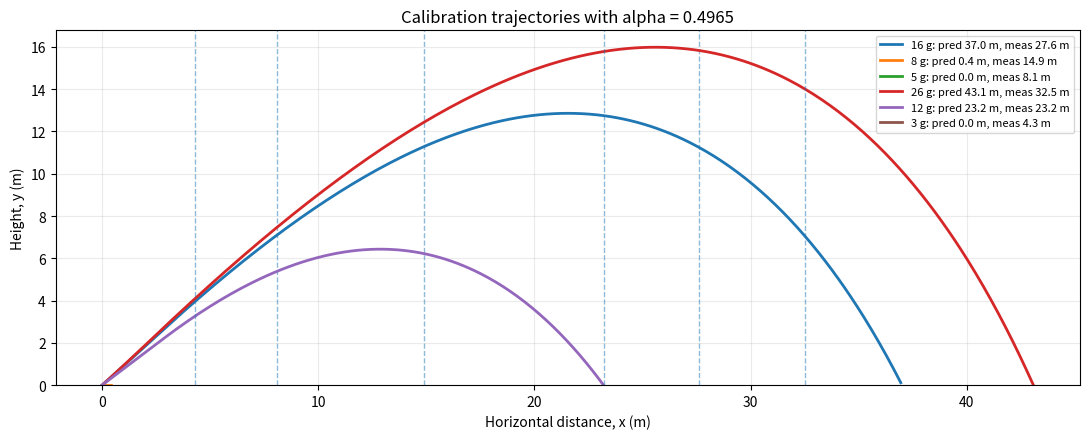
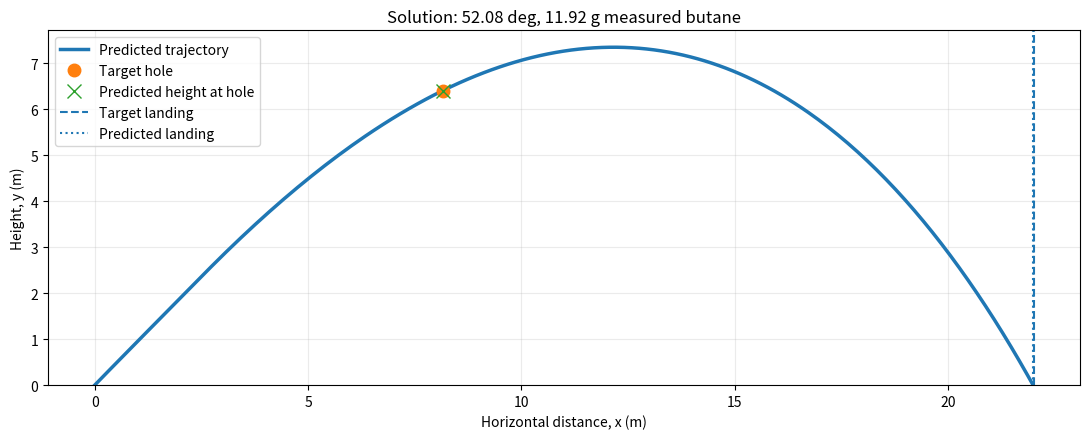

Here is the Python script that generated these plots, in order:
"""
BOTTLE ROCKET FLIGHT MODEL + INVERSE SOLVER     (Penn MEAM 2480, Spring 2026)
Brady Golomb, Chris Inglis, Hussein Elzaafarany

Two-phase (thrust, then ballistic) flight model for a 2 L water + butane rocket,
calibrated to launch data, plus an inverse solver that picks the launch angle and
butane charge to pass through a wall gap and land at a target distance.
Requires numpy, scipy, matplotlib. Edit SECTION 10 at the bottom and run.
"""

# ══════════════════════════════════════════════════════════════════════════════
# LAB 4 ROCKET MODEL
# Fixed Lab 3 coefficients + new alpha calibration from 6 butane trials
# ══════════════════════════════════════════════════════════════════════════════

import numpy as np
import matplotlib.pyplot as plt
from scipy.optimize import minimize_scalar, minimize

# ─────────────────────────────────────────────────────────────────────────────
# SECTION 1 — PHYSICAL CONSTANTS
# ─────────────────────────────────────────────────────────────────────────────
G        = 9.81          # m/s^2
RHO_AIR  = 1.20          # kg/m^3
RHO_W    = 1000.0        # kg/m^3
R_GAS    = 8.314         # J/(mol K)
M_BUT    = 0.05812       # kg/mol, n-butane
P_ATM    = 101_325.0     # Pa

# ─────────────────────────────────────────────────────────────────────────────
# SECTION 2 — ROCKET GEOMETRY AND FIXED TEST CONDITIONS
# ─────────────────────────────────────────────────────────────────────────────
V_BOTTLE = 2.0e-3        # m^3, 2 L bottle
R_BOTTLE = 0.055         # m, approximate bottle body radius
A_BODY   = np.pi * R_BOTTLE**2

VOL_ML   = 500.0         # mL water
T_WATER  = 22.3          # deg C
M_DRY    = 0.298         # kg, new dry rocket mass

# IMPORTANT FIX:
# The physical nozzle diameter is known to be 21 mm, so the radius is fixed.
D_NOZ    = 0.0210        # m
R_NOZ    = D_NOZ / 2     # 0.0105 m
A_NOZ    = np.pi * R_NOZ**2

# ─────────────────────────────────────────────────────────────────────────────
# SECTION 3 — INHERITED COEFFICIENTS FROM LAB 3
# Do not fit these in Lab 4. Only alpha is re-fit from the 6 new trials.
# Replace these with your exact Lab 3 printed values if needed.
# ─────────────────────────────────────────────────────────────────────────────
CD_NOZ   = 0.3792        # nozzle discharge coefficient from Lab 3
CD_AERO  = 1.3406        # aerodynamic drag coefficient from Lab 3

# This is calibrated below from the 6 new Lab 4 trials.
ALPHA    = 1.0

print("Fixed nozzle diameter:", D_NOZ * 1000, "mm")
print("Fixed nozzle radius:", R_NOZ * 1000, "mm")
print("Fixed nozzle area:", A_NOZ, "m^2")
print("Inherited CD_NOZ:", CD_NOZ)
print("Inherited CD_AERO:", CD_AERO)


# ══════════════════════════════════════════════════════════════════════════════
# SECTION 4 — BUTANE SATURATION PRESSURE
# ══════════════════════════════════════════════════════════════════════════════

def butane_sat_pressure(T_K: float) -> float:
    """
    Antoine equation for n-butane. Returns saturation pressure in Pa.
    T_K is absolute temperature in K.
    """
    A, B, C = 4.35576, 1175.581, -2.071
    return 10 ** (A - B / (T_K + C)) * 1e5


def saturated_gas_mass(p_sat: float, V_gas: float, T_K: float) -> float:
    """
    Gas mass required to fill V_gas at saturation pressure p_sat.
    """
    return p_sat * V_gas * M_BUT / (R_GAS * T_K)


# ══════════════════════════════════════════════════════════════════════════════
# SECTION 5 — FORWARD SIMULATOR
# ══════════════════════════════════════════════════════════════════════════════

def simulate(
        angle_deg : float,
        m_butane  : float,          # kg, EFFECTIVE butane mass after alpha
        vol_mL    : float = VOL_ML,
        T_water_C : float = T_WATER,
        cd_noz    : float = CD_NOZ,
        cd_aero   : float = CD_AERO,
        m_dry     : float = M_DRY,
        dt        : float = 0.001,
        max_steps : int   = 1_200_000,
) -> dict:
    """
    Simulate one launch.

    m_butane is the EFFECTIVE butane mass in kg.
    Use m_butane = ALPHA * measured_butane_g / 1000.

    Key improvement from the old version:
    - The nozzle radius is fixed from the 21 mm diameter.
    - Butane is modeled as saturated vapor while liquid butane remains.
      As the water leaves and gas volume increases, liquid butane evaporates
      to keep the gas near saturation pressure until liquid butane runs out.
    """
    theta = np.radians(angle_deg)
    T_K   = T_water_C + 273.15
    p_sat = butane_sat_pressure(T_K)

    # Initial water and gas volumes
    m_w = vol_mL * 1e-6 * RHO_W
    V_g = V_BOTTLE - m_w / RHO_W

    # Initial butane split: gas up to saturation, rest liquid.
    mg_sat = saturated_gas_mass(p_sat, V_g, T_K)
    mg = min(m_butane, mg_sat)
    mb_liq = max(m_butane - mg, 0.0)

    # Initial state
    x, y = 0.0, 0.0
    vx, vy = 0.0, 0.0
    t = 0.0
    max_y = 0.0
    burnout_t = 0.0
    burnout_v = 0.0
    phase = "thrust"

    traj_x = [0.0]
    traj_y = [0.0]

    for step in range(max_steps):
        t += dt

        if phase == "thrust":
            V_g = max(V_BOTTLE - m_w / RHO_W, 1e-12)

            # If liquid butane is still present, keep vapor at saturation
            # as much as possible by evaporating liquid into the growing gas volume.
            if mb_liq > 0:
                mg_needed = saturated_gas_mass(p_sat, V_g, T_K)
                dm_evap = max(mg_needed - mg, 0.0)
                dm_evap = min(dm_evap, mb_liq)
                mg += dm_evap
                mb_liq -= dm_evap

            # Pressure from current butane vapor mass.
            p = mg * R_GAS * T_K / (M_BUT * V_g)

            if p <= P_ATM or m_w <= 1e-6:
                phase = "ballistic"
                burnout_t = t
                burnout_v = np.hypot(vx, vy)
                continue

            dp = p - P_ATM

            # Water mass flow rate through fixed 21 mm diameter nozzle.
            mdot_w = cd_noz * A_NOZ * np.sqrt(2.0 * RHO_W * dp)

            # Exhaust velocity and thrust.
            ve = np.sqrt(2.0 * dp / RHO_W)
            thrust = mdot_w * ve + dp * A_NOZ

            m_tot = m_dry + m_w + mg + mb_liq

            v = np.hypot(vx, vy)
            if v > 1e-9:
                Fd = 0.5 * RHO_AIR * cd_aero * A_BODY * v**2
                Fd_x = -Fd * vx / v
                Fd_y = -Fd * vy / v
            else:
                Fd_x = 0.0
                Fd_y = 0.0

            ax = (thrust * np.cos(theta) + Fd_x) / m_tot
            ay = (thrust * np.sin(theta) + Fd_y) / m_tot - G

            vx += ax * dt
            vy += ay * dt
            x  += vx * dt
            y  += vy * dt

            m_w = max(m_w - mdot_w * dt, 0.0)

        else:
            # Ballistic phase: no water thrust.
            m_tot = m_dry + mg + mb_liq

            v = np.hypot(vx, vy)
            if v > 1e-9:
                Fd = 0.5 * RHO_AIR * cd_aero * A_BODY * v**2
                Fd_x = -Fd * vx / v
                Fd_y = -Fd * vy / v
            else:
                Fd_x = 0.0
                Fd_y = 0.0

            ax = Fd_x / m_tot
            ay = Fd_y / m_tot - G

            vx += ax * dt
            vy += ay * dt
            x  += vx * dt
            y  += vy * dt

        max_y = max(max_y, y)

        if step % 10 == 0:
            traj_x.append(x)
            traj_y.append(max(y, 0.0))

        if y < 0 and phase == "ballistic" and t > 0.05:
            break

    return {
        "range_m": max(x, 0.0),
        "tof_s": t,
        "max_height_m": max_y,
        "burnout_v": burnout_v,
        "burnout_t": burnout_t,
        "traj_x": np.array(traj_x),
        "traj_y": np.array(traj_y),
    }


# ══════════════════════════════════════════════════════════════════════════════
# SECTION 6 — NEW LAB 4 CALIBRATION DATA
# ══════════════════════════════════════════════════════════════════════════════

# All 6 trials are at approximately the same angle, water volume, and temperature.
# Columns:
#   angle_deg, vol_mL, T_C, measured butane charge in grams, measured range, measured time of flight

CALIB_DATA = [
    dict(angle_deg=47, vol_mL=500, T_C=22.5, butane_g=16, range_m=27.6, tof_s=2.51),
    dict(angle_deg=47, vol_mL=500, T_C=22.4, butane_g= 8, range_m=14.9, tof_s=2.04),
    dict(angle_deg=47, vol_mL=500, T_C=22.3, butane_g= 5, range_m= 8.1, tof_s=1.52),
    dict(angle_deg=47, vol_mL=500, T_C=22.3, butane_g=26, range_m=32.5, tof_s=3.15),
    dict(angle_deg=47, vol_mL=500, T_C=23.0, butane_g=12, range_m=23.2, tof_s=2.65),
    dict(angle_deg=47, vol_mL=500, T_C=23.3, butane_g= 3, range_m= 4.3, tof_s=1.28),
]


def calibrate_alpha(data=CALIB_DATA, bounds=(0.05, 5.0), verbose=True):
    """
    Calibrate only alpha.

    CD_NOZ, CD_AERO, and R_NOZ are fixed.
    Alpha scales the measured butane mass:

        m_butane_effective = alpha * measured_butane_mass

    The loss compares both range and time of flight using normalized errors.
    """
    mean_range = np.mean([d["range_m"] for d in data])
    mean_tof   = np.mean([d["tof_s"]   for d in data])

    def loss(alpha):
        if alpha <= 0:
            return 1e12

        range_errs = []
        tof_errs = []

        for d in data:
            mb_eff = alpha * d["butane_g"] * 1e-3
            res = simulate(
                angle_deg=d["angle_deg"],
                m_butane=mb_eff,
                vol_mL=d["vol_mL"],
                T_water_C=d["T_C"],
            )

            range_errs.append(abs(res["range_m"] - d["range_m"]) / mean_range)
            tof_errs.append(abs(res["tof_s"] - d["tof_s"]) / mean_tof)

        return np.mean(range_errs) + np.mean(tof_errs)

    opt = minimize_scalar(loss, bounds=bounds, method="bounded", options={"xatol": 1e-5})
    alpha = float(opt.x)

    if verbose:
        print("=" * 72)
        print("ALPHA CALIBRATION")
        print("=" * 72)
        print(f"Fixed CD_NOZ  = {CD_NOZ:.5f}")
        print(f"Fixed CD_AERO = {CD_AERO:.5f}")
        print(f"Fixed D_NOZ   = {D_NOZ*1000:.2f} mm")
        print(f"Best alpha    = {alpha:.5f}")
        print(f"Loss          = {opt.fun:.5f}")
        print()
        print_calibration_table(data, alpha)

    return alpha


def print_calibration_table(data=CALIB_DATA, alpha=1.0):
    print(f"{'Butane':>8} | {'Pred Range':>11} {'Meas Range':>11} {'Err':>9} | {'Pred ToF':>9} {'Meas ToF':>9} {'Err':>8}")
    print("-" * 86)

    range_abs = []
    tof_abs = []

    for d in data:
        mb_eff = alpha * d["butane_g"] * 1e-3
        res = simulate(d["angle_deg"], mb_eff, d["vol_mL"], d["T_C"])

        r_err = res["range_m"] - d["range_m"]
        t_err = res["tof_s"] - d["tof_s"]

        range_abs.append(abs(r_err))
        tof_abs.append(abs(t_err))

        print(
            f"{d['butane_g']:>7.1f}g | "
            f"{res['range_m']:>10.2f}m {d['range_m']:>10.2f}m {r_err:>+8.2f}m | "
            f"{res['tof_s']:>8.2f}s {d['tof_s']:>8.2f}s {t_err:>+7.2f}s"
        )

    print("-" * 86)
    print(f"Range MAE = {np.mean(range_abs):.3f} m")
    print(f"ToF MAE   = {np.mean(tof_abs):.3f} s")


# Run calibration once.
ALPHA = calibrate_alpha()


# ══════════════════════════════════════════════════════════════════════════════
# SECTION 7 — PLOT CALIBRATION TRAJECTORIES
# ══════════════════════════════════════════════════════════════════════════════

def plot_calibration(data=CALIB_DATA, alpha=None):
    if alpha is None:
        alpha = ALPHA

    fig, ax = plt.subplots(figsize=(11, 4.5))

    for d in data:
        mb_eff = alpha * d["butane_g"] * 1e-3
        res = simulate(d["angle_deg"], mb_eff, d["vol_mL"], d["T_C"])

        label = (
            f"{d['butane_g']} g: pred {res['range_m']:.1f} m, "
            f"meas {d['range_m']:.1f} m"
        )

        ax.plot(res["traj_x"], res["traj_y"], lw=2, label=label)
        ax.axvline(d["range_m"], ls="--", lw=1, alpha=0.5)

    ax.set_title(f"Calibration trajectories with alpha = {alpha:.4f}")
    ax.set_xlabel("Horizontal distance, x (m)")
    ax.set_ylabel("Height, y (m)")
    ax.set_ylim(bottom=0)
    ax.grid(True, alpha=0.25)
    ax.legend(fontsize=8)
    plt.tight_layout()
    plt.show()

plot_calibration()


# ══════════════════════════════════════════════════════════════════════════════
# SECTION 8 — INVERSE SOLVER
# ══════════════════════════════════════════════════════════════════════════════

def height_at_x(traj_x, traj_y, x_target):
    """
    Interpolate trajectory height at a specified horizontal distance.
    """
    traj_x = np.asarray(traj_x)
    traj_y = np.asarray(traj_y)

    if x_target <= traj_x[0]:
        return traj_y[0]
    if x_target >= traj_x[-1]:
        return traj_y[-1]

    return np.interp(x_target, traj_x, traj_y)


def solve(
        x_hole,
        y_hole,
        x_final,
        alpha=None,
        angle_bounds=(10.0, 80.0),
        butane_bounds=(1.0, 50.0),
        verbose=True,
):
    """
    Find measured butane charge and angle needed to:
    1. pass through the hole at (x_hole, y_hole)
    2. land at x_final

    Important:
    The output butane_g is the measured butane amount to put in.
    Internally, the simulator uses alpha * butane_g.
    """
    if alpha is None:
        alpha = ALPHA

    def cost(params):
        angle, butane_g = params

        if not (angle_bounds[0] <= angle <= angle_bounds[1]):
            return 1e9
        if not (butane_bounds[0] <= butane_g <= butane_bounds[1]):
            return 1e9

        mb_eff = alpha * butane_g * 1e-3
        res = simulate(angle_deg=angle, m_butane=mb_eff)

        h_pred = height_at_x(res["traj_x"], res["traj_y"], x_hole)

        range_err = (res["range_m"] - x_final) / max(x_final, 1.0)
        hole_err  = (h_pred - y_hole) / max(y_hole, 0.25)

        return range_err**2 + hole_err**2

    # Coarse grid first so the optimizer starts near a good point.
    angles = np.linspace(angle_bounds[0], angle_bounds[1], 50)
    butanes = np.linspace(butane_bounds[0], butane_bounds[1], 50)

    best = (np.inf, None, None)
    for a in angles:
        for b in butanes:
            c = cost([a, b])
            if c < best[0]:
                best = (c, a, b)

    if verbose:
        print("=" * 72)
        print("INVERSE SOLVER")
        print("=" * 72)
        print(f"Target hole: ({x_hole:.2f} m, {y_hole:.2f} m)")
        print(f"Target landing distance: {x_final:.2f} m")
        print(f"Grid best: angle = {best[1]:.2f} deg, butane = {best[2]:.2f} g, cost = {best[0]:.5f}")

    opt = minimize(
        cost,
        x0=[best[1], best[2]],
        method="Nelder-Mead",
        options={"xatol": 0.02, "fatol": 1e-7, "maxiter": 2000, "adaptive": True},
    )

    angle_opt, butane_opt = opt.x
    angle_opt = float(np.clip(angle_opt, *angle_bounds))
    butane_opt = float(np.clip(butane_opt, *butane_bounds))

    final = simulate(angle_opt, alpha * butane_opt * 1e-3)
    h_hole = height_at_x(final["traj_x"], final["traj_y"], x_hole)
    final_cost = cost([angle_opt, butane_opt])

    result = {
        "angle_deg": angle_opt,
        "butane_g": butane_opt,
        "alpha": alpha,
        "effective_butane_g": alpha * butane_opt,
        "range_m": final["range_m"],
        "height_at_hole": h_hole,
        "tof_s": final["tof_s"],
        "max_height_m": final["max_height_m"],
        "burnout_v": final["burnout_v"],
        "burnout_t": final["burnout_t"],
        "cost": final_cost,
        "traj_x": final["traj_x"],
        "traj_y": final["traj_y"],
    }

    if verbose:
        print()
        print("SOLUTION")
        print("-" * 72)
        print(f"Launch angle             = {angle_opt:.2f} deg")
        print(f"Measured butane charge   = {butane_opt:.2f} g")
        print(f"Effective butane in model= {alpha * butane_opt:.2f} g")
        print(f"Predicted range          = {final['range_m']:.2f} m   target {x_final:.2f} m")
        print(f"Height at hole           = {h_hole:.2f} m   target {y_hole:.2f} m")
        print(f"Time of flight           = {final['tof_s']:.2f} s")
        print(f"Max height               = {final['max_height_m']:.2f} m")
        print(f"Final cost               = {final_cost:.6f}")
        if final_cost > 0.01:
            print()
            print("Warning: final cost is not tiny, so the requested shot may be difficult")
            print("or impossible within the angle/butane bounds.")

    return result


# ══════════════════════════════════════════════════════════════════════════════
# SECTION 9 — PLOT INVERSE SOLUTION
# ══════════════════════════════════════════════════════════════════════════════

def plot_solution(result, x_hole, y_hole, x_final):
    xs = result["traj_x"]
    ys = result["traj_y"]

    fig, ax = plt.subplots(figsize=(11, 4.5))

    ax.plot(xs, ys, lw=2.5, label="Predicted trajectory")
    ax.plot(x_hole, y_hole, "o", ms=9, label="Target hole")
    ax.plot(x_hole, result["height_at_hole"], "x", ms=10, label="Predicted height at hole")
    ax.axvline(x_final, ls="--", lw=1.5, label="Target landing")
    ax.axvline(result["range_m"], ls=":", lw=1.5, label="Predicted landing")

    ax.set_title(
        f"Solution: {result['angle_deg']:.2f} deg, "
        f"{result['butane_g']:.2f} g measured butane"
    )
    ax.set_xlabel("Horizontal distance, x (m)")
    ax.set_ylabel("Height, y (m)")
    ax.set_ylim(bottom=0)
    ax.grid(True, alpha=0.25)
    ax.legend()
    plt.tight_layout()
    plt.show()


# ══════════════════════════════════════════════════════════════════════════════
# SECTION 10 — RUN THIS CELL FOR YOUR DESIRED SHOT
# Edit only these three target values.
# ══════════════════════════════════════════════════════════════════════════════

X_HOLE  = 8.15   # m, horizontal location of hole
Y_HOLE  = 6.4    # m, height of hole
X_FINAL = 22   # m, desired landing distance

result = solve(X_HOLE, Y_HOLE, X_FINAL)

plot_solution(result, X_HOLE, Y_HOLE, X_FINAL)
